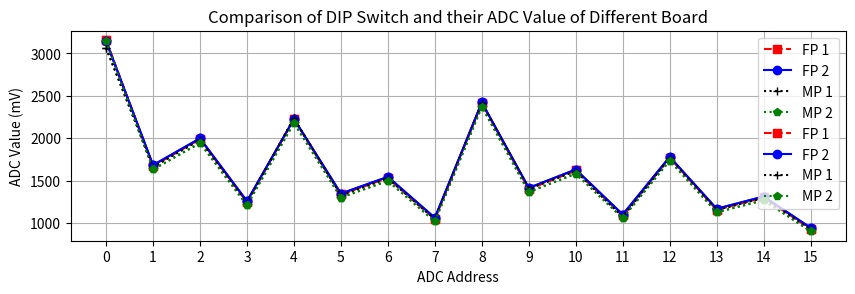
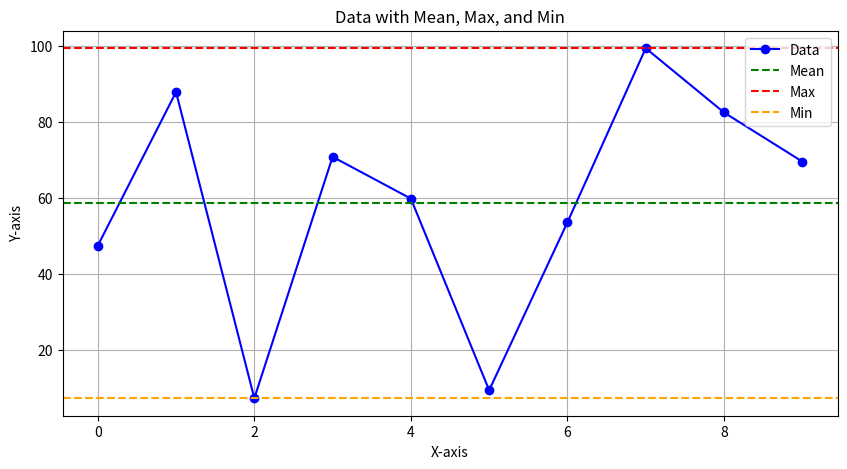

Here is the Python script that generated these plots, in order:
import numpy as np
import matplotlib.pyplot as plt

# Sample datasets
data = [
    [3145, 1684, 1999, 1259, 2228, 1349, 1546, 1063, 2422, 1416, 1632, 1102, 1781, 1170, 1314, 946],
    [3155, 1674, 1992, 1250, 2225, 1339, 1536, 1052, 2417, 1402, 1622, 1092, 1773, 1160, 1304, 935],
    [3145, 1633, 1944, 1213, 2181, 1302, 1499, 1021, 2372, 1367, 1584, 1060, 1738, 1128, 1271, 906],
    [3065, 1664, 1982, 1242, 2234, 1331, 1530, 1047, 2411, 1408, 1615, 1077, 1771, 1156, 1300, 929]
]

# Create an array for x values (indices)
x = np.arange(len(data[0]))

# Plotting
plt.figure(figsize=(10, 6))
plt.subplot(2,1,1);
plt.plot(x, data[1], marker='s', linestyle='--', color='r', label='FP 1')
plt.plot(x, data[0], marker='o', linestyle='-', color='b', label='FP 2')
plt.plot(x, data[3], marker='+', linestyle=':', color='#000', label='MP 1')
plt.plot(x, data[2], marker='p', linestyle=':', color='g', label='MP 2')

plt.subplot(2,1,1);
plt.plot(x, data[1], marker='s', linestyle='--', color='r', label='FP 1')
plt.plot(x, data[0], marker='o', linestyle='-', color='b', label='FP 2')
plt.plot(x, data[3], marker='+', linestyle=':', color='#000', label='MP 1')
plt.plot(x, data[2], marker='p', linestyle=':', color='g', label='MP 2')
# Adding title and labels
plt.title('Comparison of DIP Switch and their ADC Value of Different Board')
plt.xlabel('ADC Address')
plt.ylabel('ADC Value (mV)')
plt.xticks(x)  # Set x-ticks to match the indices
plt.grid(True)
plt.legend()  # Show legend
plt.show()


# Sample data
x = np.arange(10)
y = np.random.rand(10) * 100  # Random values

# Calculate mean, max, and min
mean_y = np.mean(y)
max_y = np.max(y)
min_y = np.min(y)

# Create the plot
plt.figure(figsize=(10, 5))
plt.plot(x, y, marker='o', linestyle='-', color='blue', label='Data')

# Plotting mean, max, and min
plt.axhline(mean_y, color='green', linestyle='--', label='Mean')
plt.axhline(max_y, color='red', linestyle='--', label='Max')
plt.axhline(min_y, color='orange', linestyle='--', label='Min')

# Adding title and labels
plt.title('Data with Mean, Max, and Min')
plt.xlabel('X-axis')
plt.ylabel('Y-axis')
plt.legend()
plt.grid(True)

# Show the plot
plt.show()